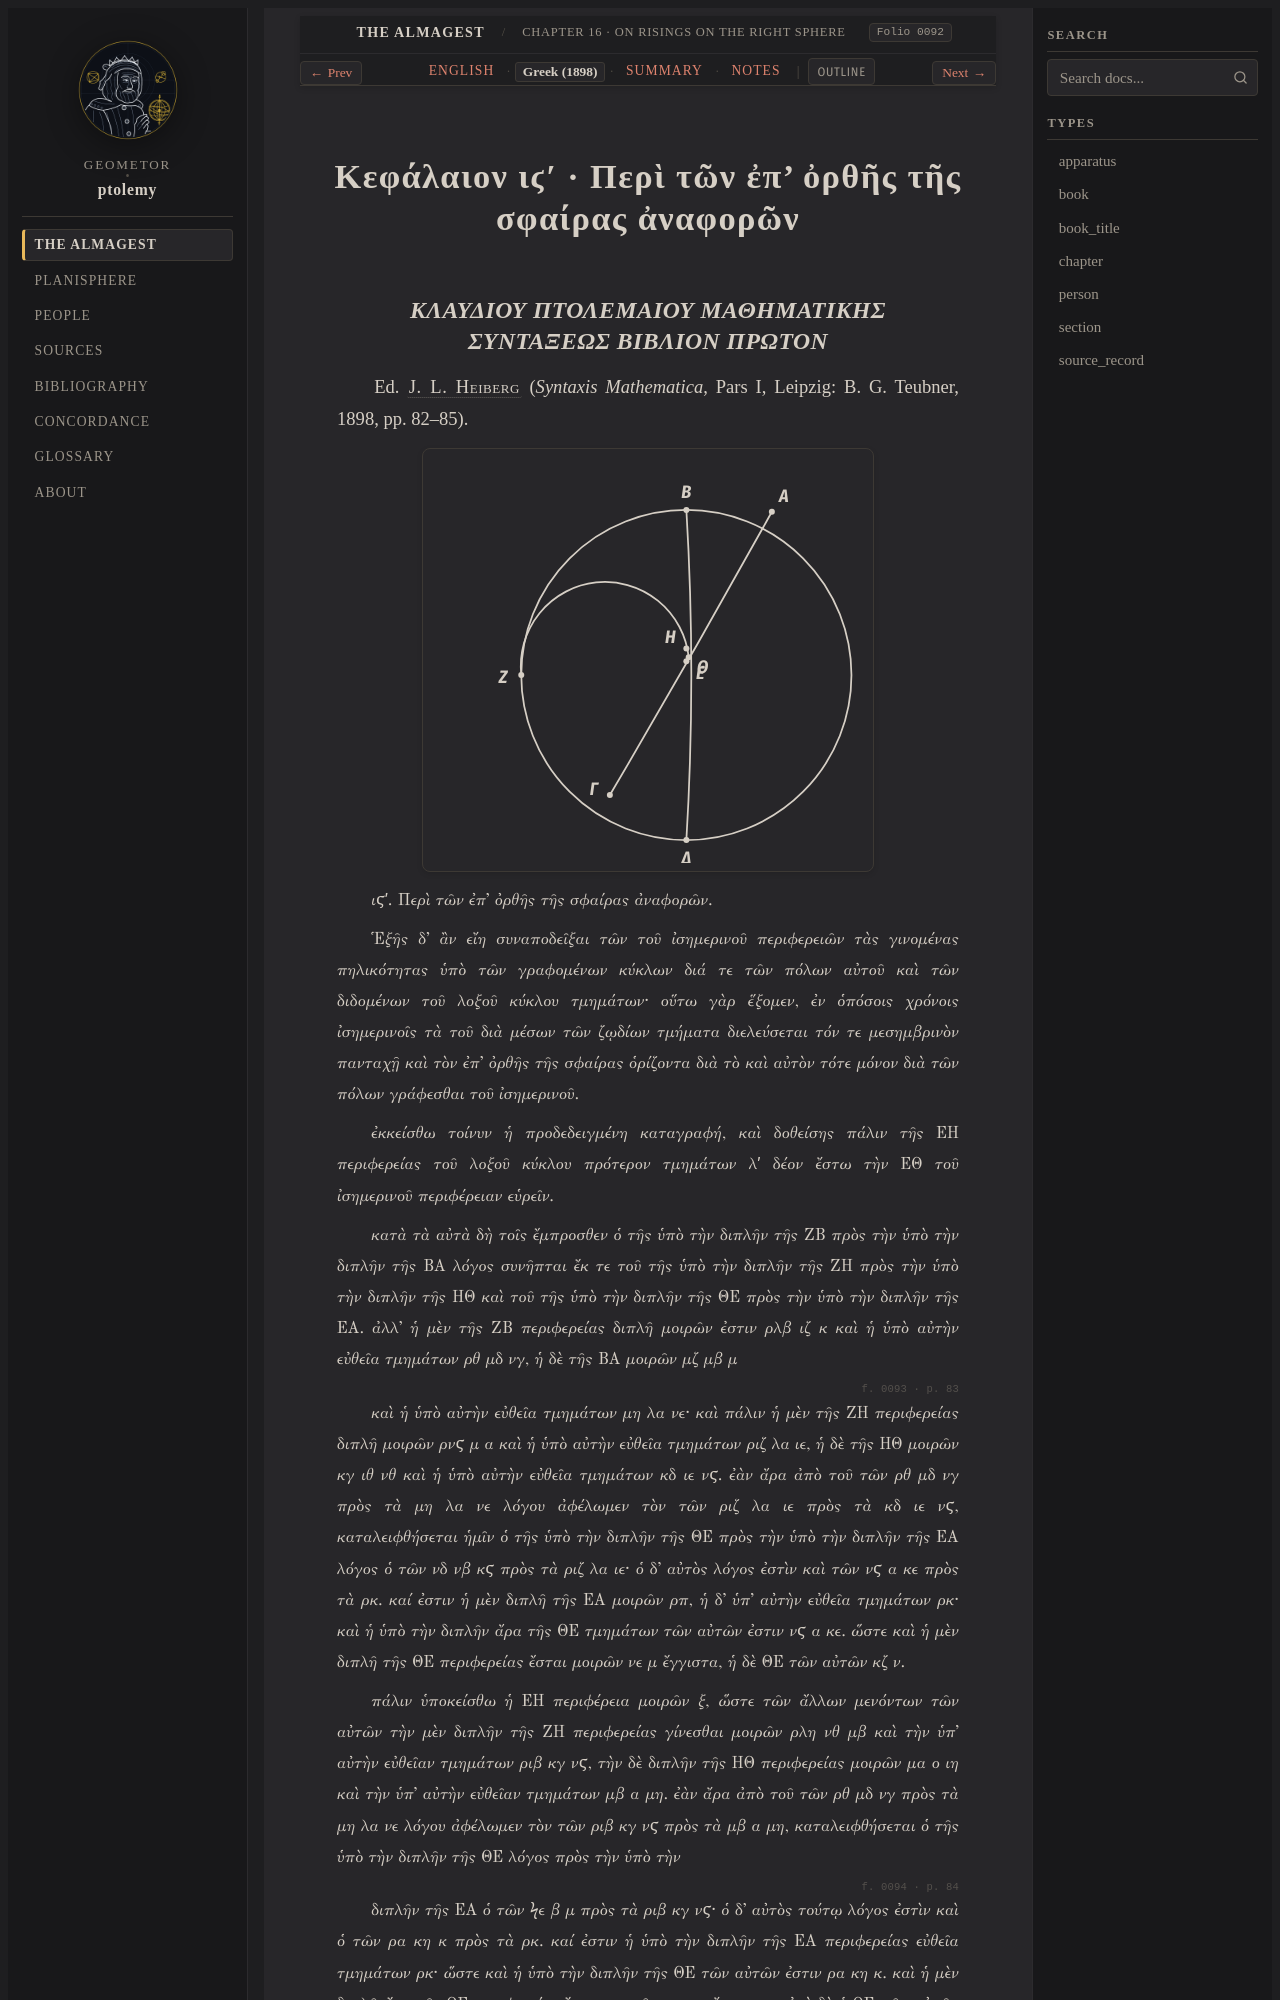

repository: geometor/ptolemy · page: almagest_geometry/ch_16/el.html · generator: sphinx

:order: 16
:type: chapter
:book: Syntaxis Mathematica (Almagest)
:title: Κεφάλαιον ιϛʹ · Περὶ τῶν ἐπ' ὀρθῆς τῆς σφαίρας ἀναφορῶν
:folio: heiberg_1898_syntaxis_vol1_pt1:0092

.. _almagest-ch-16-el:

Κεφάλαιον ιϛʹ · Περὶ τῶν ἐπ' ὀρθῆς τῆς σφαίρας ἀναφορῶν
=======================================================
